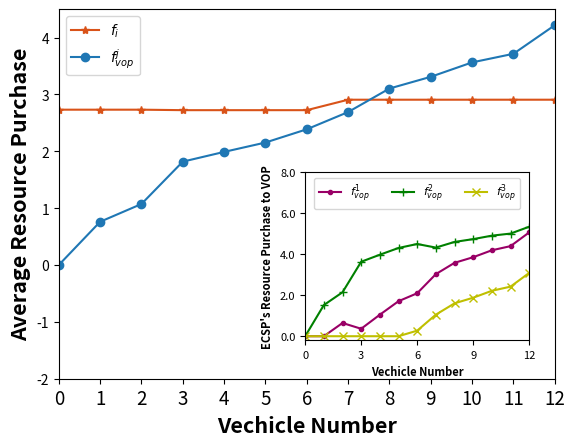

Python code for this plot:
import matplotlib.pyplot as plt
# 预设字体格式，并传给rc方法
import numpy as np
from matplotlib.ticker import MultipleLocator
from matplotlib.ticker import FuncFormatter

# 四组数据
np.set_printoptions(precision=16)

U_user_v, U_S_t_v = [2.7314583333333333, 2.7314583333333333, 2.7314583333333333, 2.722989038940125, 2.722989038940125,
                     2.722989038940125, 2.722989038940125, 2.9069000760291077, 2.9069000760291077, 2.9069000760291077,
                     2.9069000760291077, 2.9069000760291077, 2.9069000760291077], [0.0, 0.7601682555043867,
                                                                                   1.0728189126325773,
                                                                                   1.817534848506293, 1.989022352917603,
                                                                                   2.1537748554952945,
                                                                                   2.3867609053815784,
                                                                                   2.6897461060394994,
                                                                                   3.103526728238397, 3.309749200321826,
                                                                                   3.563074177090651, 3.714613555602166,
                                                                                   4.217106671182205]

Resouce_ECSP = np.array([[0.0, 0.0, 0.0], [0.0, 1.5203365110087734, 0.0], [0.64613676164144, 2.1456378252651547, 0.0],
                         [0.36425171286577296, 3.635069697012586, 0.0], [1.0502017305110165, 3.978044705835206, 0.0],
                         [1.7092117408217824, 4.307549710990589, 0.0],
                         [2.097374651278315, 4.501631166218857, 0.2718906445442997],
                         [3.030451091315399, 4.3262693167014685, 1.0532228953775302],
                         [3.582158587580601, 4.602123064834066, 1.6049303916427284],
                         [3.8571218836918355, 4.739604712889685, 1.8798936877539667],
                         [4.1948885193836, 4.908488030735567, 2.2176603234457346],
                         [4.396941024065622, 5.009514283076578, 2.4197128281277536],
                         [5.0669318448390115, 5.344509693463271, 3.089703648901139]])


# -----------------------------------主图
# 自定义刻度标签格式函数
def format_func(value, tick_number):
    return f"{value:.1f}"


# 创建一个大的图形和主图
fig, ax = plt.subplots()
x_major_locator = MultipleLocator(3)
# 绘制折线图
ax.plot(range(len(U_user_v)), U_user_v, label='$f_i$', marker='*', color='#d95319')
ax.plot(range(len(U_S_t_v)), U_S_t_v, label='$f^{j}_{vop}$', marker='o')
ax.set_xlim(0, 12)
ax.set_ylim(-2, 4.5)
# 添加标题和轴标签
ax.set_xlabel('Vechicle Number', fontweight='bold', fontsize=15.5)
ax.set_ylabel('Average Resource Purchase', fontweight='bold', fontsize=15.5)
ax.set_xticks(range(len(U_user_v)), range(0, 13), fontsize=13.5)  # 修改x轴刻度字体大小
# 添加主图的标签和图例
ax.legend()

# -----------------------------------子图 创建子图并调整位置
left, bottom, width, height = 0.51, 0.19, 0.35, 0.35
ax_inset = fig.add_axes([left, bottom, width, height])  # left, bottom, width, height

# 绘制子图中的三条曲线
ax_inset.plot(range(len(Resouce_ECSP[:, 0])), Resouce_ECSP[:, 0], label='$f^{1}_{vop}$', marker='.', color='#990066')
ax_inset.plot(range(len(Resouce_ECSP[:, 0])), Resouce_ECSP[:, 1], label='$f^{2}_{vop}$', marker='+', color='green')
ax_inset.plot(range(len(Resouce_ECSP[:, 0])), Resouce_ECSP[:, 2], label='$f^{3}_{vop}$', marker='x', color='y')

ax_inset.set_xlim(0, 9)
ax_inset.set_ylim(-0.2, 8)
# 设置y轴刻度标签格式
# 添加标题和轴标签
ax_inset.set_xlabel('Vechicle Number', fontweight='bold', fontsize=8)
ax_inset.set_ylabel('ECSP\'s Resource Purchase to VOP', fontweight='bold', fontsize=8)
ax_inset.set_xticks(range(len(U_user_v)), range(0, 13), fontsize=8)  # 修改x轴刻度字体大小
ax_inset.yaxis.set_major_formatter(FuncFormatter(format_func))
# 设置x轴刻度间隔为3
ax_inset.xaxis.set_major_locator(x_major_locator)
# 设置y轴刻度字体大小
ax_inset.tick_params(axis='y', labelsize=8)
# 设置x轴刻度间隔为3
ax_inset.xaxis.set_major_locator(x_major_locator)
ax_inset.legend(loc='upper center', ncol=3, fontsize=8)
# 显示图形
plt.show()
# 保存图像时设置dpi参数
# fig.savefig("Fig_6c.png", dpi=300)
